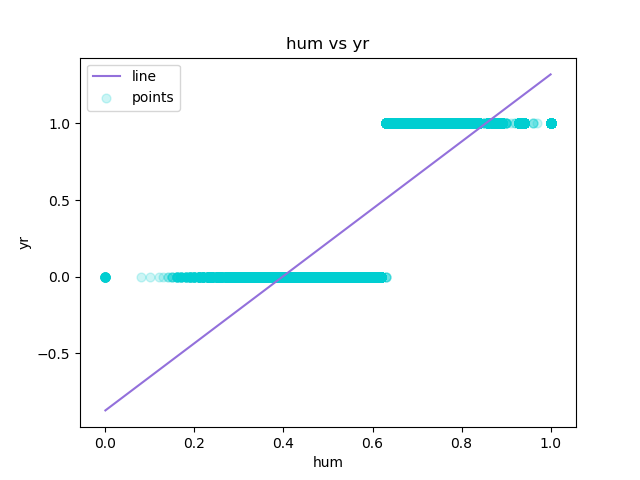

Values plotted in this chart, from the file beside it:
hum, yr, Predicted Y
0.0, 0, -0.8735
0.0, 0, -0.8735
0.0, 0, -0.8735
0.0, 0, -0.8735
0.0, 0, -0.8735
0.0, 0, -0.8735
0.0, 0, -0.8735
0.0, 0, -0.8735
0.0, 0, -0.8735
0.0, 0, -0.8735
0.0, 0, -0.8735
0.0, 0, -0.8735
0.0, 0, -0.8735
0.0, 0, -0.8735
0.0, 0, -0.8735
0.0, 0, -0.8735
0.0, 0, -0.8735
0.0, 0, -0.8735
0.0, 0, -0.8735
0.0, 0, -0.8735
0.0, 0, -0.8735
0.0, 0, -0.8735
0.08, 0, -0.698
0.1, 0, -0.6541
0.12, 0, -0.6102
0.13, 0, -0.5883
0.14, 0, -0.5664
0.14, 0, -0.5664
0.15, 0, -0.5444
0.15, 0, -0.5444
0.15, 0, -0.5444
0.15, 0, -0.5444
0.16, 0, -0.5225
0.16, 0, -0.5225
0.16, 0, -0.5225
0.16, 0, -0.5225
0.16, 0, -0.5225
0.16, 0, -0.5225
0.16, 0, -0.5225
0.16, 0, -0.5225
0.16, 0, -0.5225
0.16, 0, -0.5225
0.17, 0, -0.5005
0.17, 0, -0.5005
0.17, 0, -0.5005
0.17, 0, -0.5005
0.17, 0, -0.5005
0.17, 0, -0.5005
0.17, 0, -0.5005
0.17, 0, -0.5005
0.17, 0, -0.5005
0.17, 0, -0.5005
0.18, 0, -0.4786
0.18, 0, -0.4786
0.18, 0, -0.4786
0.18, 0, -0.4786
0.18, 0, -0.4786
0.18, 0, -0.4786
0.18, 0, -0.4786
0.18, 0, -0.4786
... 17,319 more rows
